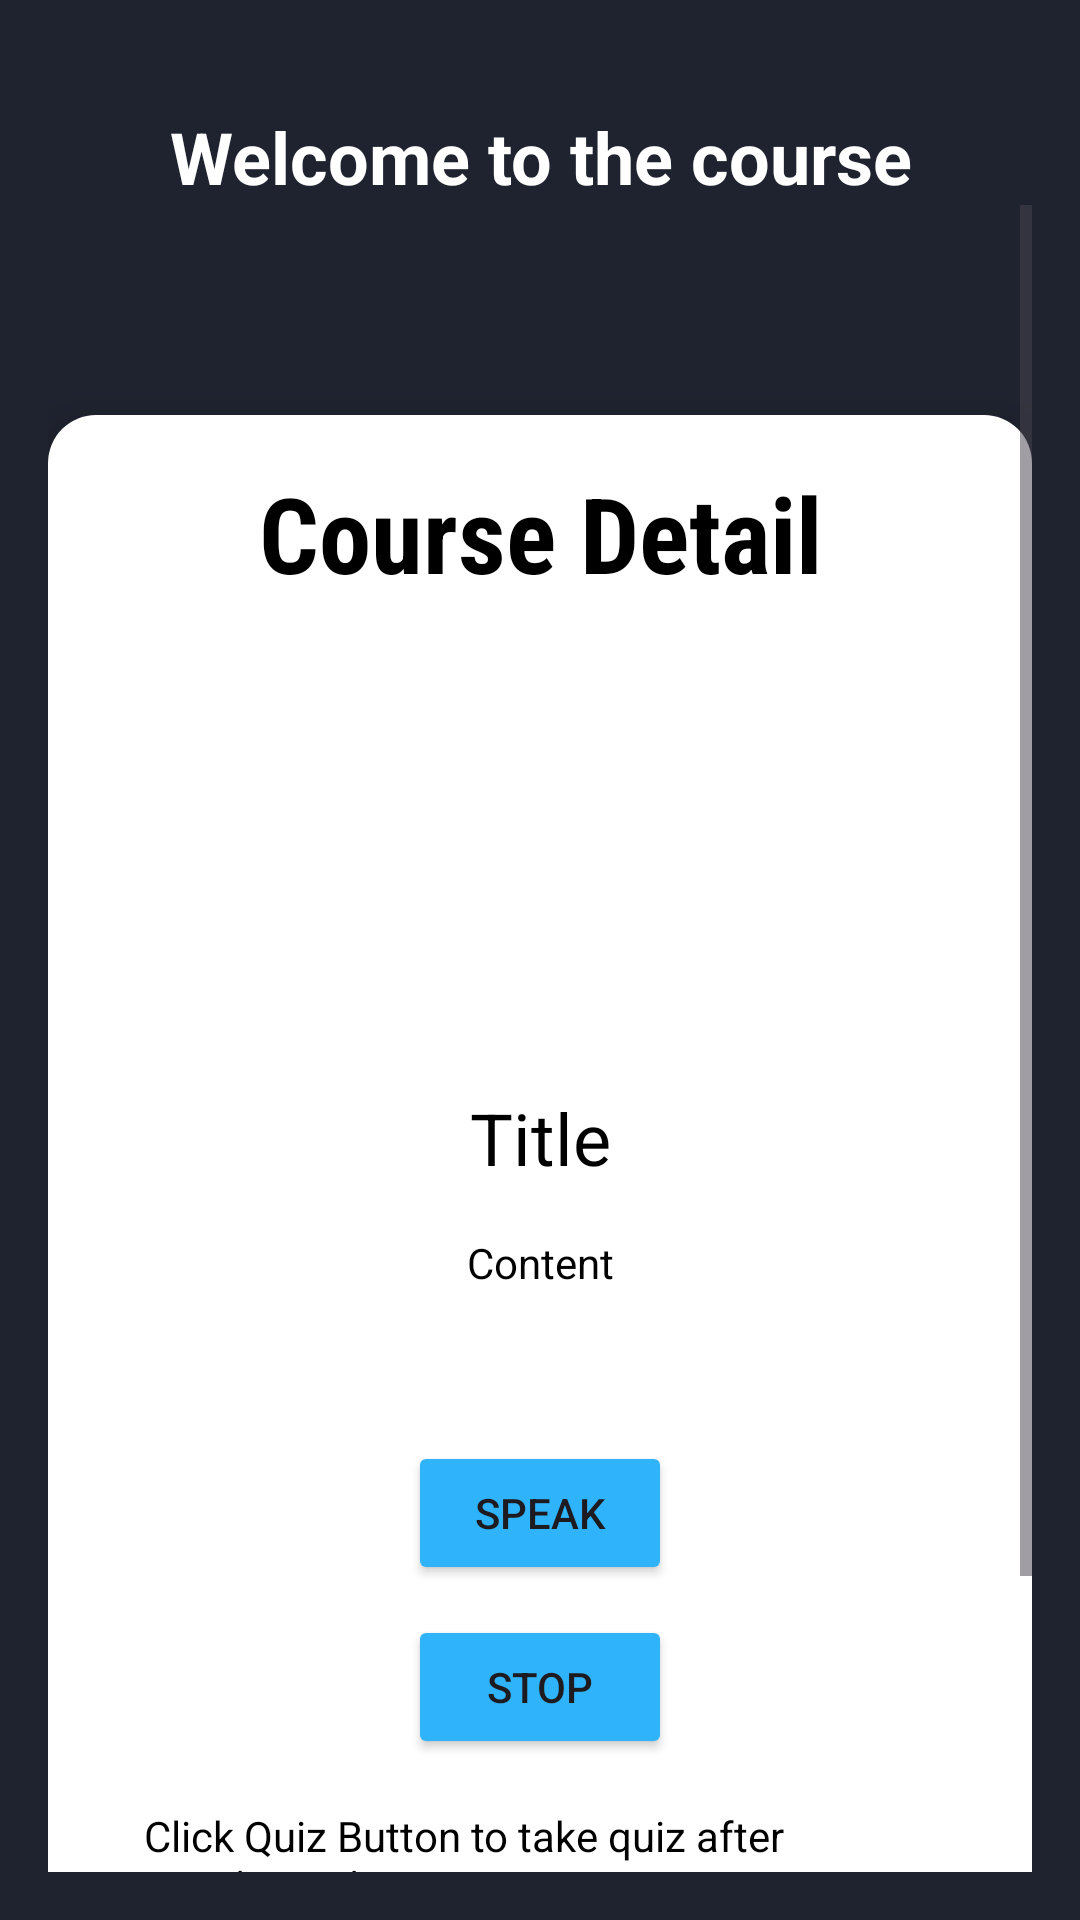

Here is an Android app screen rendered from its layout file. Give the layout XML and the strings, colors and styles it references.
<!-- AndroidManifest.xml: application theme Theme.NISVSchoolUG -->
<!-- res/layout/activity_home_screen.xml -->
<?xml version="1.0" encoding="utf-8"?>
<LinearLayout xmlns:android="http://schemas.android.com/apk/res/android"
    xmlns:app="http://schemas.android.com/apk/res-auto"
    xmlns:tools="http://schemas.android.com/tools"
    android:layout_width="match_parent"
    android:layout_height="match_parent"
    android:padding="16dp"
    tools:context=".HomeScreen"
    android:orientation="vertical"
    android:background="#1f232f">



    <TextView
        android:id="@+id/content_title"
        android:layout_width="wrap_content"
        android:layout_height="wrap_content"
        android:layout_marginTop="20dp"
        android:text="Welcome to the course"
        android:textColor="@color/white"
        android:textStyle="bold"
        android:gravity="center"
        android:layout_gravity="center"
        android:textSize="24sp"/>

    <ScrollView
        android:layout_width="match_parent"
        android:layout_height="wrap_content">

    <LinearLayout
        android:layout_width="match_parent"
        android:layout_height="wrap_content"
        android:orientation="vertical"
        android:padding="16dp"
        android:layout_marginTop="70dp"
        android:gravity="center"
        android:elevation="8dp"
        android:background="@drawable/rounded_corner">

<RelativeLayout
    android:layout_width="wrap_content"
    android:layout_height="wrap_content">
        <ImageView
            android:id="@+id/btn_back"
            android:layout_width="40dp"
            android:layout_height="40dp"
            android:layout_gravity="center"
            android:src="@drawable/baseline_arrow_back_24" />

        <TextView
            android:layout_width="match_parent"
            android:layout_height="wrap_content"
            android:fontFamily="sans-serif-condensed"
            android:gravity="center"
            android:layout_gravity="center"
            android:lineSpacingExtra="10dp"
            android:text="@string/course_detail"
            android:textColor="@color/black"
            android:textSize="35dp"
            android:textStyle="bold" /></RelativeLayout>

    <androidx.constraintlayout.widget.ConstraintLayout
        android:layout_width="match_parent"
        android:gravity="center"
        android:layout_gravity="center"
        android:padding="16dp"
        android:layout_marginTop="30dp"
        android:layout_height="wrap_content"
        android:background="@drawable/rounded_corner"
        android:orientation="vertical">
        <ImageView
            app:layout_constraintTop_toTopOf="parent"
            app:layout_constraintStart_toStartOf="parent"
            app:layout_constraintEnd_toEndOf="parent"
            android:id="@+id/iv_layout"
            android:layout_width="150dp"
            android:layout_height="100dp"/>
        <TextView
            android:id="@+id/tv_title"
            android:layout_width="wrap_content"
            android:layout_height="wrap_content"
            android:text="@string/title"
            android:textColor="@color/black"
            android:textSize="24sp"
            app:layout_constraintTop_toBottomOf="@+id/iv_layout"
            app:layout_constraintStart_toStartOf="parent"
            app:layout_constraintEnd_toEndOf="parent"
            android:layout_marginTop="16dp" />


        <TextView
            android:id="@+id/tv_content"
            android:layout_width="wrap_content"
            android:layout_height="wrap_content"
            android:text="@string/content"
            android:textColor="@color/black"
            app:layout_constraintTop_toBottomOf="@+id/tv_title"
            app:layout_constraintStart_toStartOf="parent"
            app:layout_constraintEnd_toEndOf="parent"
            android:layout_marginTop="16dp" />
        <Button
            android:id="@+id/btn_speak"
            android:layout_width="wrap_content"
            android:layout_height="wrap_content"
            android:text="@string/speak"
            android:backgroundTint="#2fb4fc"
            app:layout_constraintTop_toBottomOf="@+id/tv_content"
            app:layout_constraintStart_toStartOf="parent"
            app:layout_constraintEnd_toEndOf="parent"
            android:layout_marginTop="50dp" />
        <Button
            android:id="@+id/btn_stop"
            android:layout_width="wrap_content"
            android:layout_height="wrap_content"
            android:text="@string/stop"
            app:layout_constraintTop_toBottomOf="@+id/btn_speak"
            app:layout_constraintStart_toStartOf="parent"
            app:layout_constraintEnd_toEndOf="parent"
            android:backgroundTint="#2fb4fc"
            android:layout_marginTop="10dp" />
        <TextView
            android:id="@+id/tv"
            android:layout_width="wrap_content"
            android:layout_height="wrap_content"
            android:text="@string/take_quiz"
            android:textColor="@color/black"
            app:layout_constraintTop_toBottomOf="@+id/btn_stop"
            app:layout_constraintStart_toStartOf="parent"
            app:layout_constraintEnd_toEndOf="parent"
            android:layout_marginTop="16dp" />
        <Button
            android:id="@+id/btn_quiz"
            android:layout_width="wrap_content"
            android:layout_height="wrap_content"
            android:text="@string/quiz"
            app:layout_constraintTop_toBottomOf="@+id/tv"
            app:layout_constraintStart_toStartOf="parent"
            app:layout_constraintEnd_toEndOf="parent"
            android:backgroundTint="#2fb4fc"
            android:layout_marginTop="10dp" />


    </androidx.constraintlayout.widget.ConstraintLayout>
</LinearLayout>
</ScrollView>
</LinearLayout>
<!-- resources referenced by this layout -->
<resources>
  <color name="black">#FF000000</color>
  <color name="white">#FFFFFFFF</color>
  <!-- drawable rounded_corner (drawable) -->
  <?xml version="1.0" encoding="utf-8"?>
  <shape xmlns:android="http://schemas.android.com/apk/res/android">
      <solid android:color="#FFFFFF" /> 
      <corners android:radius="16dp" /> 
  </shape>
  <string name="content">Content</string>
  <string name="course_detail">Course Detail</string>
  <string name="quiz">Quiz</string>
  <string name="speak">Speak</string>
  <string name="stop">Stop</string>
  <string name="take_quiz">Click Quiz Button to take quiz after passing quiz you can generate your Certificate.</string>
  <string name="title">Title</string>
  <style name="Theme.NISVSchoolUG" parent="Base.Theme.NISVSchoolUG" />
  <style name="Base.Theme.NISVSchoolUG" parent="Theme.Material3.DayNight.NoActionBar">
          
          
      </style>
</resources>
